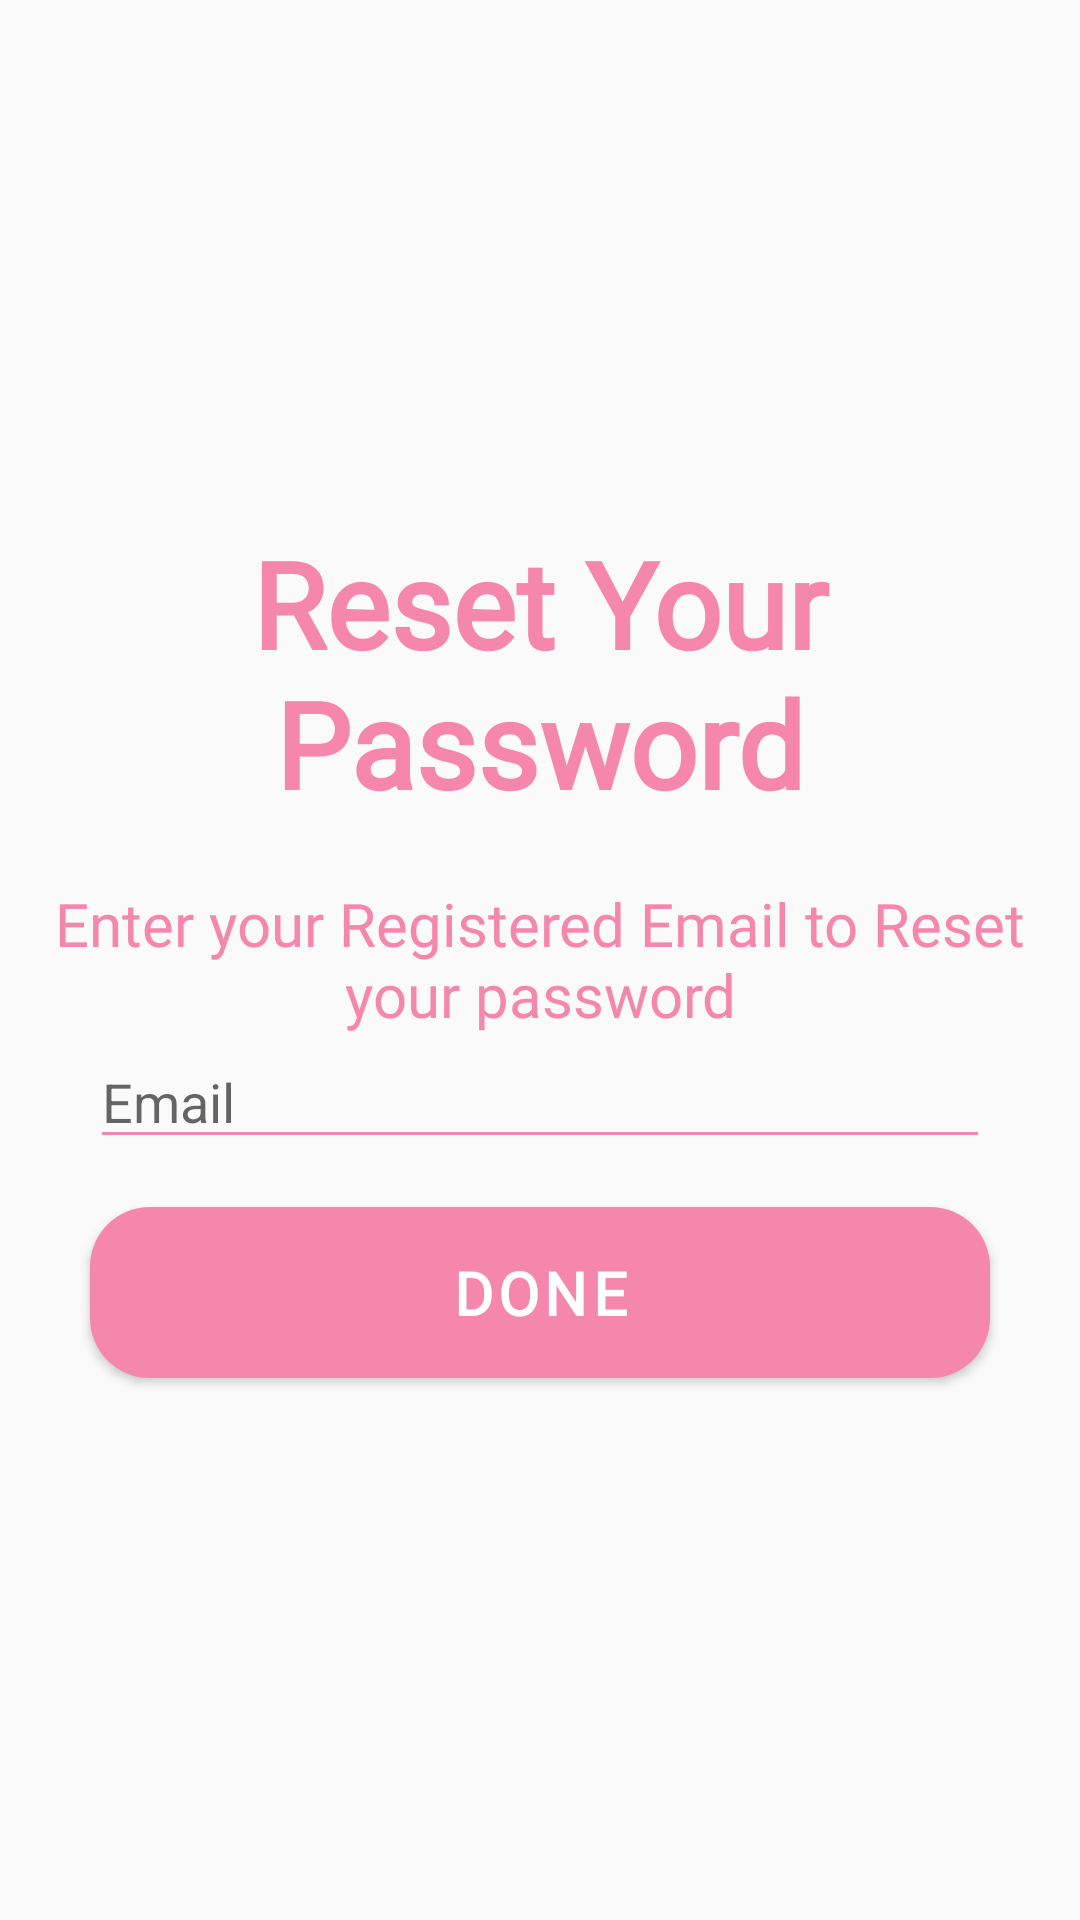

Produce the Android XML layout that renders to this screen, including the resource entries it uses.
<!-- AndroidManifest.xml: activity theme AppTheme.NoActionBar -->
<!-- res/layout/activity_forget.xml -->
<?xml version="1.0" encoding="utf-8"?>
<RelativeLayout xmlns:android="http://schemas.android.com/apk/res/android"
    xmlns:app="http://schemas.android.com/apk/res-auto"
    xmlns:tools="http://schemas.android.com/tools"
    android:layout_width="match_parent"
    android:layout_height="match_parent"
    tools:context=".ForgetActivity">



    <ImageView
        android:id="@+id/btnBack"
        android:layout_width="wrap_content"
        android:layout_height="wrap_content"
        android:layout_marginStart="5dp"
        android:layout_marginTop="?actionBarSize"
        android:src="@drawable/ic_baseline_arrow_back_24"
        app:tint="@color/colorPrimary" />


    <LinearLayout
        android:layout_width="match_parent"
        android:layout_height="wrap_content"
        android:layout_centerInParent="true"
        android:orientation="vertical">
        <TextView
            android:layout_width="match_parent"
            android:layout_height="wrap_content"
            android:layout_gravity="center"
            android:gravity="center"
            android:text="Reset Your Password"
            android:fontFamily="@font/playfair_display"
            android:textColor="@color/colorPrimary"
            android:textSize="40dp"
            android:textStyle="bold" />

    <LinearLayout
        android:layout_width="match_parent"
        android:layout_height="0dp"
        android:layout_weight="0.8"
        android:gravity="center"
        android:orientation="vertical">


        <TextView
            android:layout_width="match_parent"
            android:layout_height="wrap_content"
            android:layout_gravity="center"
            android:gravity="center"
            android:layout_marginTop="20dp"
            android:text="Enter your Registered Email to Reset your password"
            android:fontFamily="@font/playfair_display"
            android:textColor="@color/colorPrimary"
            android:textSize="20dp"
            />
    </LinearLayout>

        <EditText
            android:id="@+id/forEmail"
            android:layout_width="match_parent"
            android:layout_height="wrap_content"
            android:layout_marginHorizontal="30dp"
            android:backgroundTint="@color/colorPrimary"
            android:drawableStart="@drawable/ic_email"
            android:drawablePadding="10dp"
            android:drawableTint="@color/colorPrimary"
            android:hint="Email"
            android:inputType="textEmailAddress"
            android:maxLines="1"
            android:textColor="@color/black" />
        <ProgressBar
            android:id="@+id/circle"
            android:layout_width="wrap_content"
            android:layout_height="wrap_content"
            android:layout_gravity="center"

            android:elevation="10dp"
            android:visibility="gone" />

        <com.google.android.material.button.MaterialButton
            android:id="@+id/btnForgetPassword"
            android:layout_width="match_parent"
            android:layout_height="wrap_content"
            android:layout_marginHorizontal="30dp"
            android:layout_marginTop="10dp"
            android:padding="15dp"
            android:text="Done"
            android:textColor="@color/white"
            android:textSize="20dp"
            android:textStyle="bold"
            app:cornerRadius="20dp"
            app:elevation="10dp"
            android:theme="@style/Theme.Nidar"/>
    </LinearLayout>

</RelativeLayout>
<!-- resources referenced by this layout -->
<resources>
  <color name="black">#FF000000</color>
  <color name="colorPrimary">#F687AC</color>
  <color name="white">#FFFFFFFF</color>
  <style name="Theme.Nidar" parent="Theme.MaterialComponents.DayNight.NoActionBar">
          
          <item name="colorPrimary">@color/colorPrimary</item>
          <item name="colorPrimaryVariant">@color/colorPrimaryDark</item>
          <item name="android:colorPrimaryDark">@color/colorPrimary</item>
          <item name="colorOnPrimary">@color/colorPrimary</item>
          
          <item name="colorSecondary">@color/colorPrimary</item>
          <item name="colorSecondaryVariant">@color/colorPrimaryDark</item>
          <item name="colorOnSecondary">@color/black</item>
  
          <item name="android:textColorHint">@color/black</item>
  
          <item name="fontFamily">@font/playfair_display</item>
          <item name="windowNoTitle">true</item>
          <item name="windowActionBar">false</item>
          <item name="android:windowTranslucentStatus">true</item>
          <item name="android:windowTranslucentNavigation">true</item>
  
          
          <item name="android:statusBarColor" tools:targetApi="l">?attr/colorPrimaryVariant</item>
          <item name="android:navigationBarColor">@color/colorPrimary</item>
          
      </style>
  <style name="AppTheme.NoActionBar">
          <item name="windowActionBar">false</item>
          <item name="windowNoTitle">true</item>
      </style>
  <color name="colorPrimaryDark">#D34475</color>
</resources>
